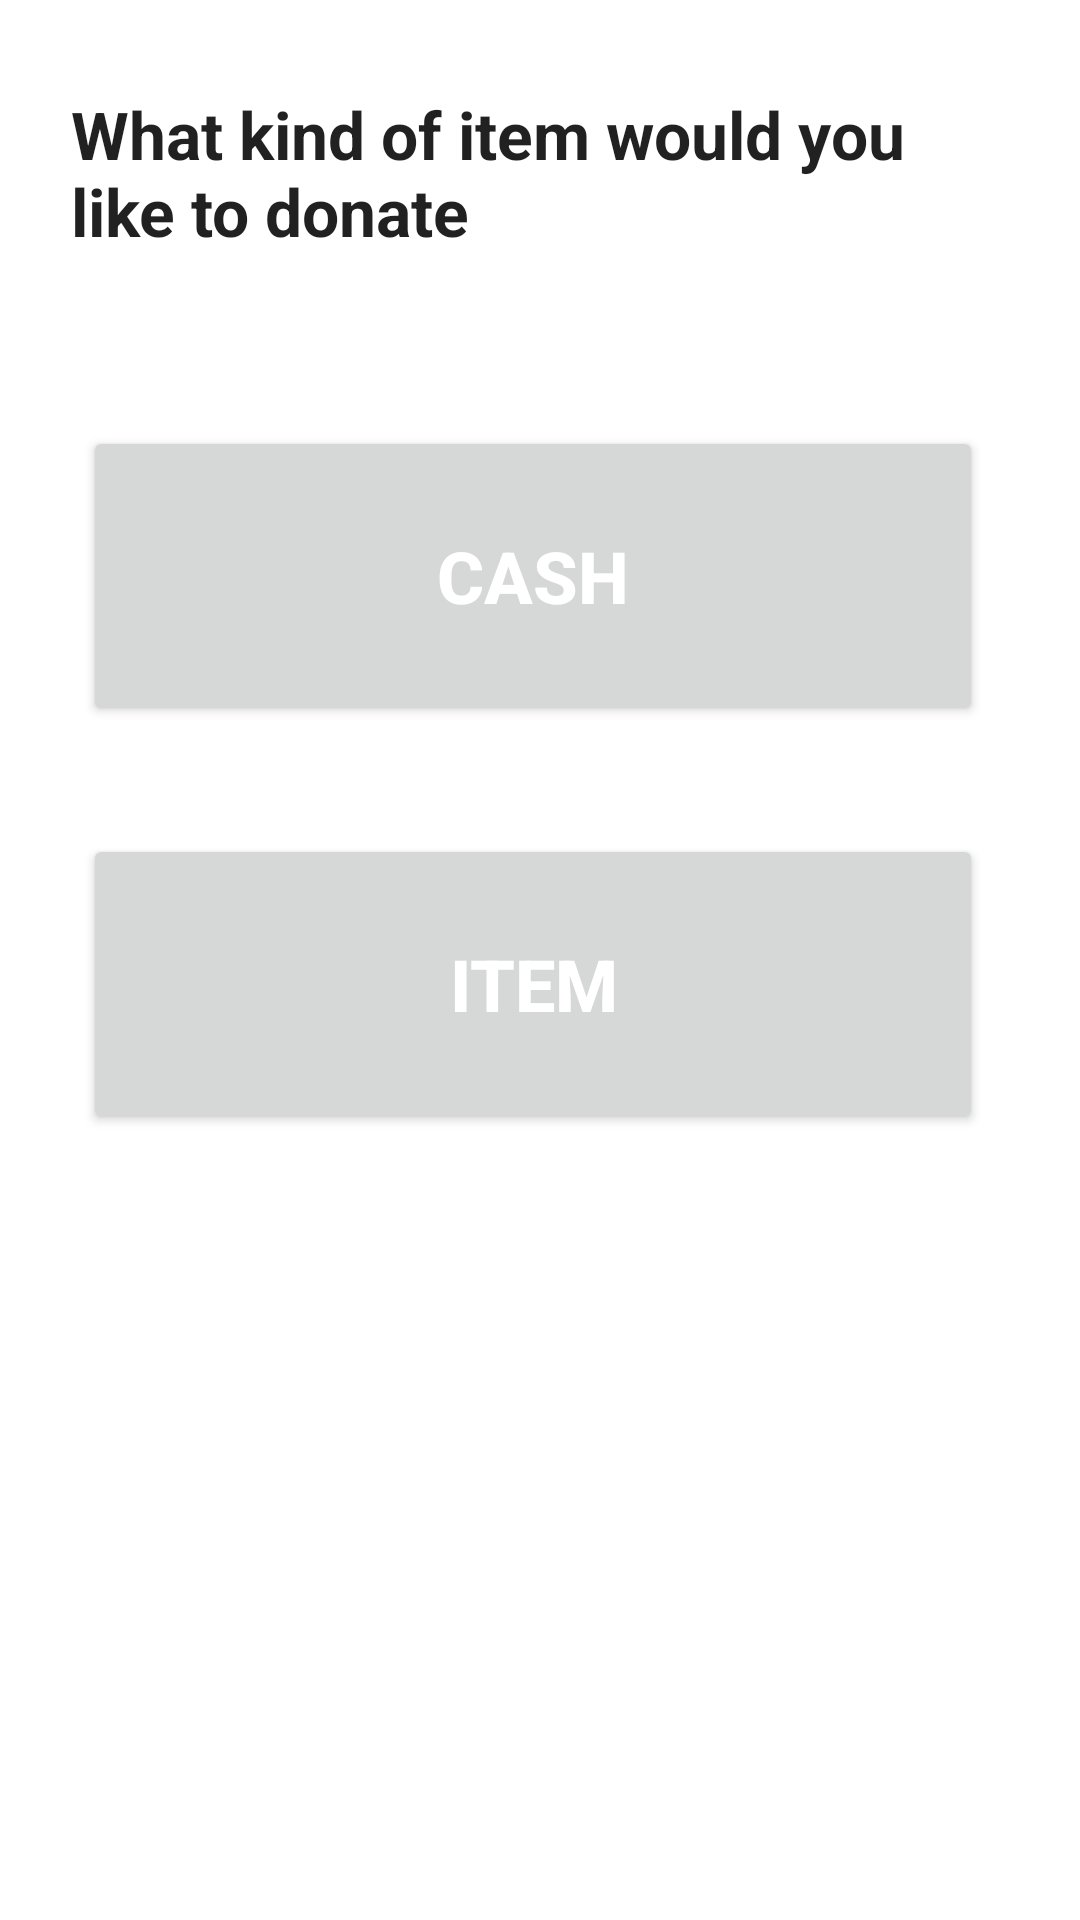

Layout XML and referenced resources for this Android screen:
<!-- AndroidManifest.xml: application theme Theme.AndroidAssignment -->
<!-- res/layout/activity_donation_type.xml -->
<?xml version="1.0" encoding="utf-8"?>
<androidx.constraintlayout.widget.ConstraintLayout xmlns:android="http://schemas.android.com/apk/res/android"
    xmlns:app="http://schemas.android.com/apk/res-auto"
    xmlns:tools="http://schemas.android.com/tools"
    android:layout_width="match_parent"
    android:layout_height="match_parent"
    tools:context=".DonationTypeActivity">

    <TextView
        android:id="@+id/txtDonationType"
        android:layout_width="313dp"
        android:layout_height="64dp"
        android:layout_marginStart="50dp"
        android:layout_marginTop="30dp"
        android:layout_marginEnd="50dp"
        android:text="What kind of item would you like to donate"
        android:textAppearance="@style/TextAppearance.AppCompat.Large"
        android:textStyle="bold"
        app:layout_constraintEnd_toEndOf="parent"
        app:layout_constraintStart_toStartOf="parent"
        app:layout_constraintTop_toTopOf="parent" />

    <Button
        android:id="@+id/cash"
        android:layout_width="300dp"
        android:layout_height="100dp"
        android:layout_marginTop="48dp"
        android:text="CASH"
        android:textColor="@color/white"
        android:textSize="24sp"
        android:textStyle="bold"
        android:onClick="cash"
        app:layout_constraintEnd_toEndOf="@+id/txtDonationType"
        app:layout_constraintHorizontal_bias="0.307"
        app:layout_constraintStart_toStartOf="@+id/txtDonationType"
        app:layout_constraintTop_toBottomOf="@+id/txtDonationType" />

    <Button
        android:id="@+id/item"
        android:layout_width="300dp"
        android:layout_height="100dp"
        android:layout_marginTop="36dp"
        android:text="ITEM"
        android:textColor="@color/white"
        android:textSize="24sp"
        android:textStyle="bold"
        android:onClick="item"
        app:layout_constraintEnd_toEndOf="@+id/cash"
        app:layout_constraintHorizontal_bias="1.0"
        app:layout_constraintStart_toStartOf="@+id/cash"
        app:layout_constraintTop_toBottomOf="@+id/cash" />
</androidx.constraintlayout.widget.ConstraintLayout>
<!-- resources referenced by this layout -->
<resources>
  <color name="white">#FFFFFFFF</color>
  <style name="Theme.AndroidAssignment" parent="Theme.MaterialComponents.DayNight.NoActionBar">
          
          <item name="colorPrimary">@color/saturated_white_blue</item>
          <item name="colorPrimaryVariant">@color/black</item>
          <item name="colorOnPrimary">@color/desaturated_blue</item>
          
          <item name="colorSecondary">@color/teal_200</item>
          <item name="colorSecondaryVariant">@color/teal_700</item>
          <item name="colorOnSecondary">@color/black</item>
          
          <item name="android:statusBarColor" tools:targetApi="l">?attr/colorPrimaryVariant</item>
          
      </style>
  <color name="black">#FF000000</color>
  <color name="teal_200">#FF03DAC5</color>
  <color name="teal_700">#FF018786</color>
</resources>
